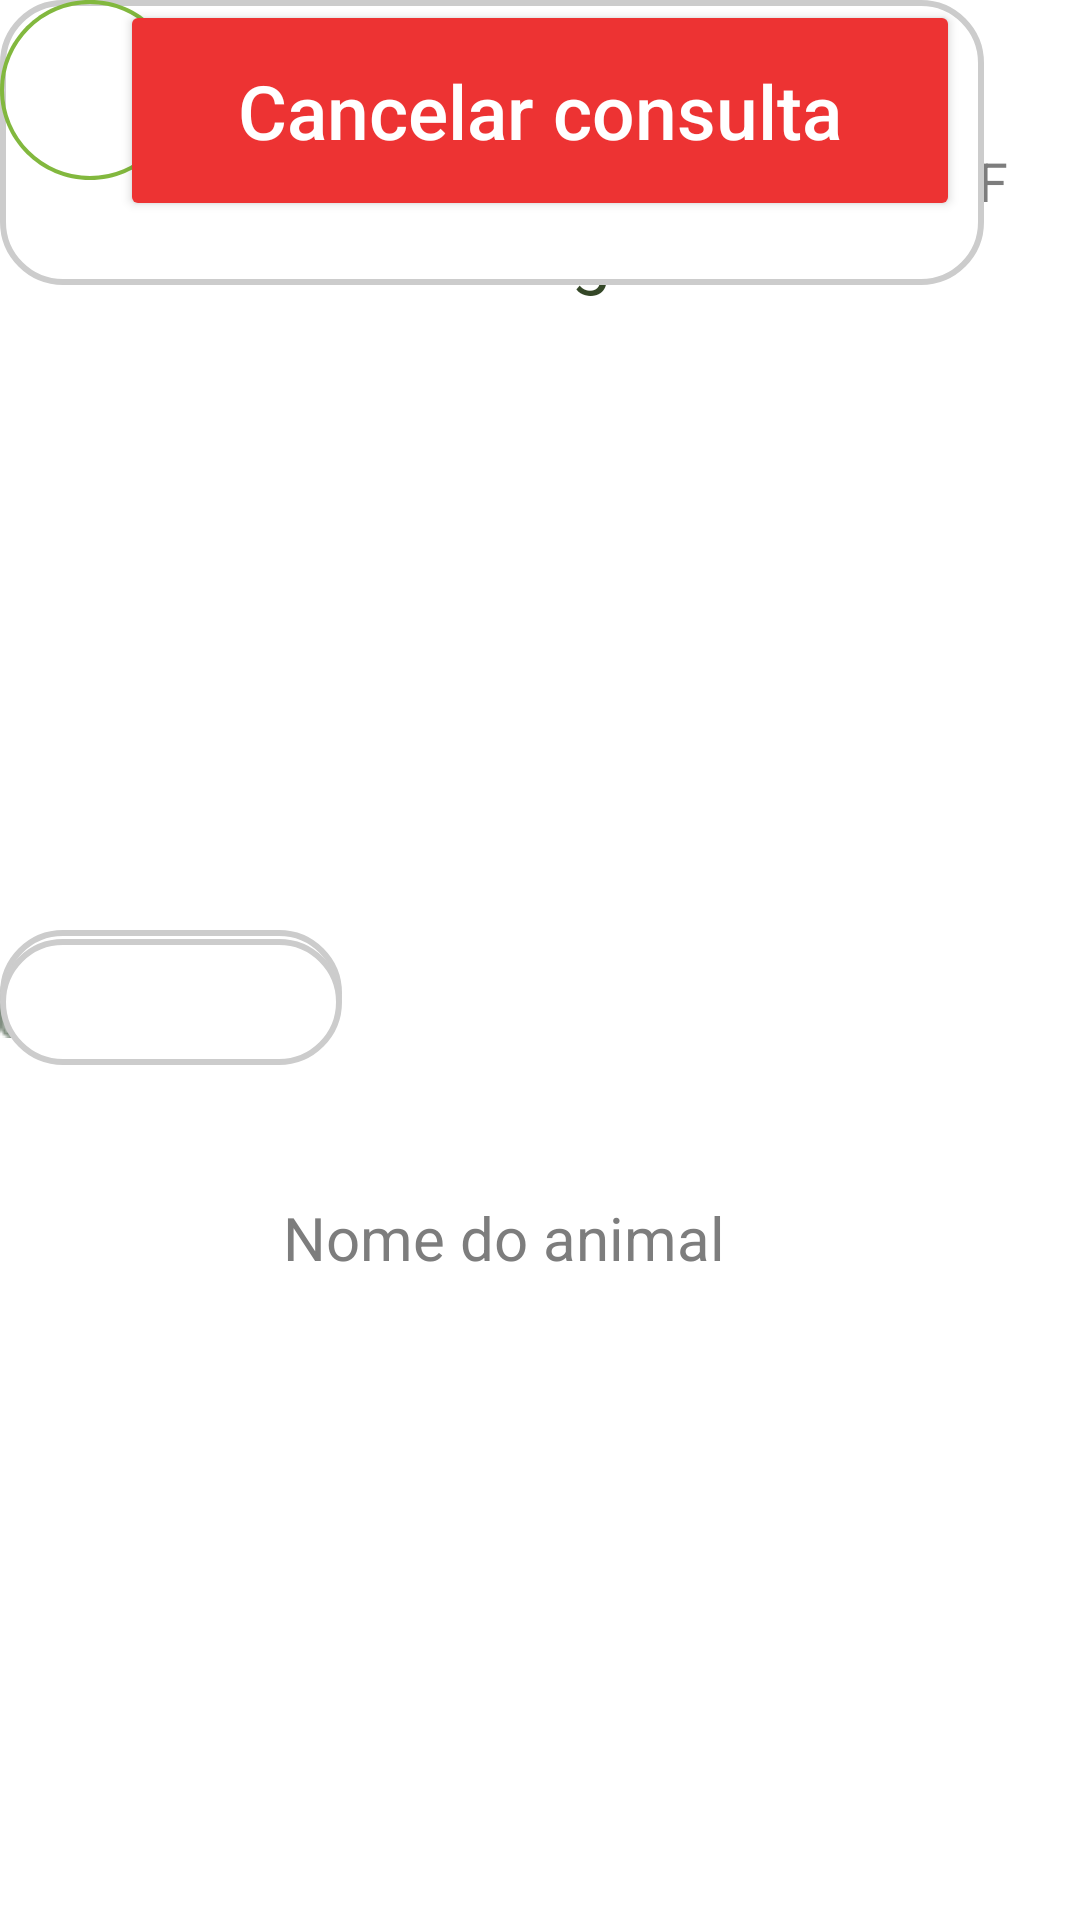

Layout XML and referenced resources for this Android screen:
<!-- AndroidManifest.xml: application theme Theme.Design.NoActionBar -->
<!-- res/layout/activity_consultas_agendadas.xml -->
<?xml version="1.0" encoding="utf-8"?>
<androidx.core.widget.NestedScrollView xmlns:app="http://schemas.android.com/apk/res-auto"
    xmlns:tools="http://schemas.android.com/tools"
    android:layout_width="match_parent"
    android:layout_height="match_parent"
    android:fillViewport="true"
    xmlns:android="http://schemas.android.com/apk/res/android">

    <androidx.constraintlayout.widget.ConstraintLayout
        android:layout_width="match_parent"
        android:layout_height="match_parent"
        android:background="@color/white"
        tools:context=".consultas_agendadas">


    <TextView
        android:id="@+id/consultas_agendadas"
        android:layout_width="wrap_content"
        android:layout_height="wrap_content"
        android:layout_marginTop="8dp"
        android:text="Consultas agendadas"
        android:textColor="@color/dark_green"
        android:textSize="24sp"
        app:layout_constraintEnd_toEndOf="parent"
        app:layout_constraintHorizontal_bias="0.497"
        app:layout_constraintStart_toStartOf="parent"
        app:layout_constraintTop_toBottomOf="@id/bt_voltar" />

    <ImageView
        android:id="@+id/img_perfil_vet"
        android:layout_width="160dp"
        android:layout_height="150dp"
        android:layout_marginTop="136dp"
        android:layout_marginEnd="96dp"
        android:background="@drawable/circulo_imagem"
        android:src="@drawable/ic_baseline_person_outline_24"
        app:layout_constraintEnd_toEndOf="parent"
        app:layout_constraintHorizontal_bias="0.264"
        app:layout_constraintStart_toStartOf="parent"
        app:layout_constraintTop_toTopOf="parent" />


    <TextView
        android:id="@+id/nome_vet_info"
        android:layout_width="wrap_content"
        android:layout_height="wrap_content"
        android:layout_marginStart="40dp"
        android:text="Nome Vet"
        android:textColor="@color/dark_grey"
        android:textSize="27sp"
        app:layout_constraintEnd_toEndOf="parent"
        app:layout_constraintHorizontal_bias="0.828"
        app:layout_constraintStart_toEndOf="@+id/img_perfil_vet"
        app:layout_constraintStart_toStartOf="parent"
        tools:layout_editor_absoluteY="166dp"
        tools:ignore="MissingConstraints" />

    <TextView
        android:id="@+id/localidade_vet"
        android:layout_width="wrap_content"
        android:layout_height="wrap_content"
        android:layout_marginTop="12dp"
        android:text="Bairro - Cidade - UF"
        android:textColor="@color/light_grey"
        android:textSize="18sp"
        app:layout_constraintEnd_toEndOf="parent"
        app:layout_constraintHorizontal_bias="0.887"
        app:layout_constraintStart_toStartOf="parent"
        app:layout_constraintTop_toBottomOf="@id/nome_vet_info" />

    <ImageView
        android:id="@+id/img_calendario"
        android:layout_width="20dp"
        android:layout_height="20dp"
        android:layout_alignParentLeft="true"
        android:layout_alignParentTop="true"
        android:layout_marginTop="40dp"
        android:background="@drawable/calendario"
        app:layout_constraintTop_toBottomOf="@+id/img_perfil_vet"
        tools:ignore="MissingConstraints"
        tools:layout_editor_absoluteX="49dp" />

    <ImageView
        android:id="@+id/img_horario"
        android:layout_width="20dp"
        android:layout_height="20dp"
        android:layout_alignParentLeft="true"
        android:layout_alignParentTop="true"
        android:layout_marginTop="40dp"
        android:background="@drawable/horario"
        app:layout_constraintTop_toBottomOf="@+id/img_perfil_vet"
        tools:ignore="MissingConstraints"
        tools:layout_editor_absoluteX="221dp" />

    <TextView
        android:id="@+id/info_data"
        style="@style/edit_text"
        android:layout_width="114dp"
        android:layout_height="42dp"
        android:layout_marginTop="24dp"
        android:background="@drawable/edit_text"
        android:text=""
        android:textSize="20sp"
        app:layout_constraintTop_toBottomOf="@+id/img_perfil_vet"
        tools:ignore="MissingConstraints"
        tools:layout_editor_absoluteX="78dp" />

    <TextView
        android:id="@+id/info_horário"
        style="@style/edit_text"
        android:layout_width="114dp"
        android:layout_height="42dp"
        android:layout_marginTop="27dp"
        android:background="@drawable/edit_text"
        android:text=""
        android:textSize="20sp"
        app:layout_constraintTop_toBottomOf="@+id/img_perfil_vet"
        tools:ignore="MissingConstraints"
        tools:layout_editor_absoluteX="253dp" />

    <TextView
        android:id="@+id/info_endereco"
        style="@style/edit_text"
        android:layout_width="328dp"
        android:layout_height="95dp"
        android:background="@drawable/edit_text"
        android:text="Meu endereço"
        android:textSize="20sp"
        tools:ignore="MissingConstraints"
        tools:layout_editor_absoluteX="41dp"
        tools:layout_editor_absoluteY="469dp" />

    <TextView
        android:id="@+id/pet_dados"
        android:layout_width="wrap_content"
        android:layout_height="wrap_content"
        android:layout_marginTop="44dp"
        android:text="Nome do animal"
        android:textColor="@color/light_grey"
        android:textSize="20sp"
        app:layout_constraintEnd_toEndOf="parent"
        app:layout_constraintHorizontal_bias="0.443"
        app:layout_constraintStart_toStartOf="parent"
        app:layout_constraintTop_toBottomOf="@id/info_horário" />


    <ImageButton
        android:id="@+id/bt_voltar"
        android:layout_width="60dp"
        android:layout_height="60dp"
        android:layout_margin="10dp"
        android:background="@drawable/bt_voltar"
        app:srcCompat="?attr/homeAsUpIndicator"
        tools:ignore="MissingConstraints"
        tools:layout_editor_absoluteX="16dp"
        tools:layout_editor_absoluteY="16dp" />

    <androidx.appcompat.widget.AppCompatButton
        android:id="@+id/bt_cancelar_consulta"
        style="@style/Button"
        app:backgroundTint="@color/red"
        android:drawableRight="@drawable/ic_arrow_24"
        android:text="Cancelar consulta"
        android:textAllCaps="false"
        android:textColor="@color/white"
        android:textSize="25sp"
        app:layout_constraintEnd_toEndOf="parent"
        app:layout_constraintStart_toStartOf="parent"
        tools:ignore="HardcodedText,MissingConstraints,RtlHardcoded"
        tools:layout_editor_absoluteY="621dp" />

</androidx.constraintlayout.widget.ConstraintLayout>
    </androidx.core.widget.NestedScrollView>
<!-- resources referenced by this layout -->
<resources>
  <color name="dark_green">#344727</color>
  <color name="dark_grey">#7D7D7D</color>
  <color name="light_grey">#7D7D7D</color>
  <color name="red">#ED3333</color>
  <color name="white">#FFFFFFFF</color>
  <!-- drawable bt_voltar (drawable) -->
  <?xml version="1.0" encoding="utf-8"?>
  
  <vector
      xmlns:android="http://schemas.android.com/apk/res/android"
      xmlns:aapt="http://schemas.android.com/aapt"
      android:width="45dp"
      android:height="45dp"
      android:viewportWidth="45"
      android:viewportHeight="45"
  
      >
  
      <group>
  
          <clip-path
              android:pathData="M22.5 0C34.9264 0 45 10.0736 45 22.5C45 34.9264 34.9264 45 22.5 45C10.0736 45 0 34.9264 0 22.5C0 10.0736 10.0736 0 22.5 0Z"
              />
  
          <path
              android:pathData="M22.5 0C34.9264 0 45 10.0736 45 22.5C45 34.9264 34.9264 45 22.5 45C10.0736 45 0 34.9264 0 22.5C0 10.0736 10.0736 0 22.5 0Z"
              android:strokeWidth="2"
              android:strokeColor="#82B83E"
              />
  
      </group>
  
  </vector>
  <!-- drawable calendario: png bitmap (drawable, 516 bytes) -->
  <!-- drawable circulo_imagem (drawable) -->
  <?xml version="1.0" encoding="utf-8"?>
  
  <selector xmlns:android="http://schemas.android.com/apk/res/android">
  
      <shape xmlns:android="http://schemas.android.com/apk/res/android"
          android:innerRadius="0dp"
          android:shape="ring"
          android:thicknessRatio="1.9"
          android:useLevel="false" >
          <solid android:color="@android:color/transparent" />
  
          <stroke
              android:width="10dp"
              android:color="@android:color/white" />
      </shape>
  
  </selector>
  <!-- drawable edit_text (drawable) -->
  <?xml version="1.0" encoding="utf-8"?>
  
  <shape xmlns:android="http://schemas.android.com/apk/res/android">
      <solid android:color="@color/white"/>
      <corners android:radius="20dp"/>
      <stroke android:color="@color/light_greyplus" android:width="2dp"/>
  
  
  </shape>
  <!-- drawable horario: png bitmap (drawable, 613 bytes) -->
  <style name="Button">
          <item name="android:layout_width"> match_parent</item>
          <item name="android:layout_height">wrap_content</item>
          <item name="android:padding">20dp</item>
          <item name="android:layout_marginRight">40dp</item>
          <item name="android:layout_marginLeft">40dp</item>
          <item name="android:layout_marginTop">15dp</item>
          <item name="background">@drawable/button</item>
      </style>
  <style name="edit_text">
          <item name="android:layout_width">match_parent</item>
          <item name="android:layout_height">wrap_content</item>
          <item name="android:background">@drawable/edit_text</item>
          <item name="android:padding">20dp</item>
          <item name="android:maxLength">50</item>
          <item name="android:layout_marginLeft">40dp</item>
          <item name="android:layout_marginRight">40dp</item>
      </style>
  <color name="light_greyplus">#cccccc</color>
  <!-- drawable button (drawable) -->
  <?xml version="1.0" encoding="utf-8"?>
  
  <shape xmlns:android="http://schemas.android.com/apk/res/android">
  
      <corners android:radius="10dp"/>
  
      <gradient
          android:startColor="@color/Green_main"
          android:centerColor="@color/Green_main"
          android:endColor="@color/Green_main"
          android:angle="90"
          />
  
  
  </shape>
  <color name="Green_main">#82B83E</color>
</resources>
